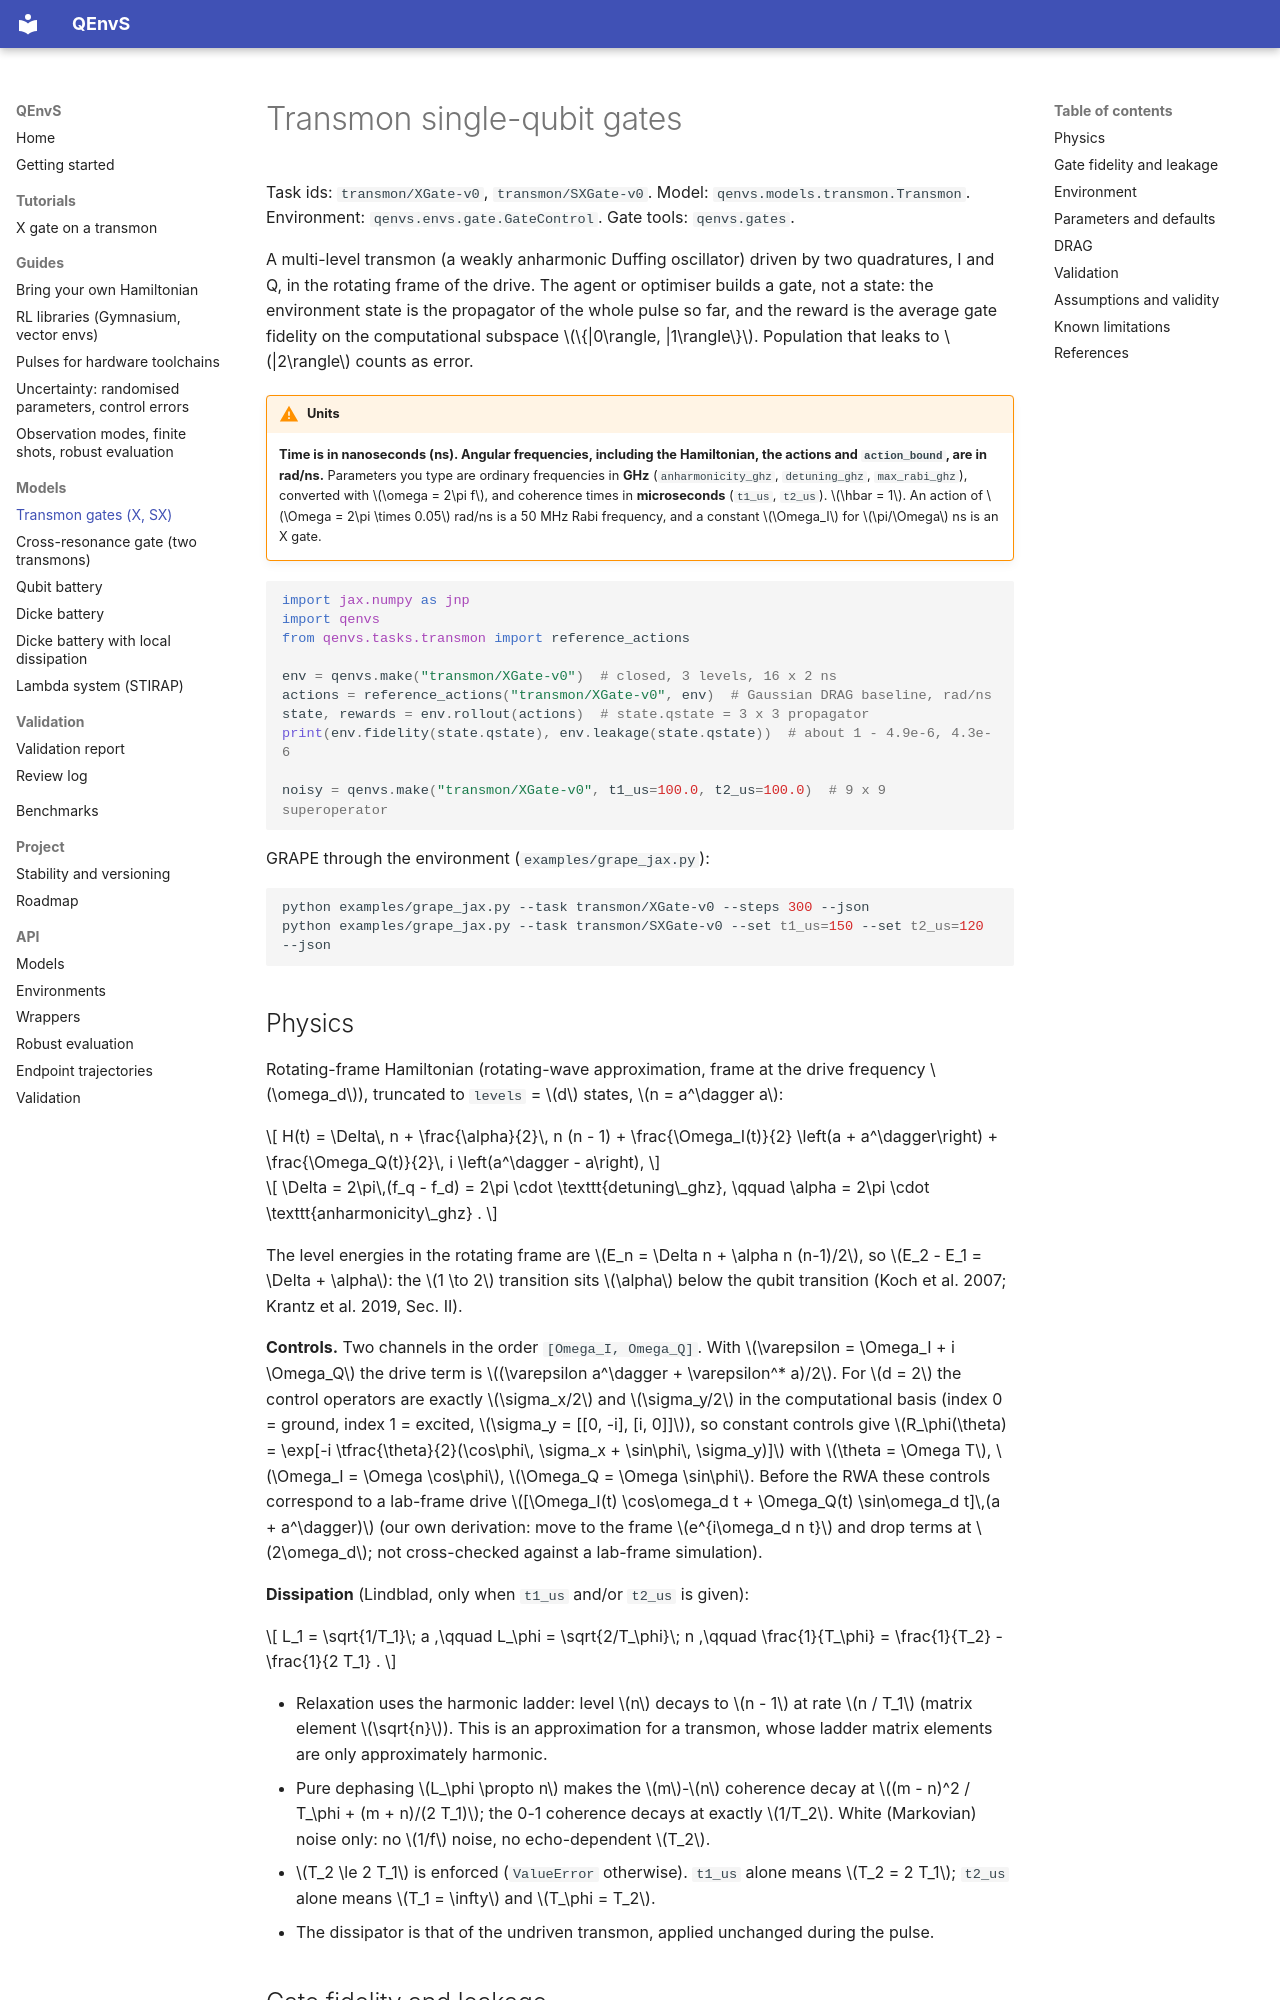

repository: beomdo-park/QEnvS · page: models/transmon/index.html · generator: mkdocs

# Transmon single-qubit gates

Task ids: `transmon/XGate-v0`, `transmon/SXGate-v0`. Model:
`qenvs.models.transmon.Transmon`. Environment: `qenvs.envs.gate.GateControl`.
Gate tools: `qenvs.gates`.

A multi-level transmon (a weakly anharmonic Duffing oscillator) driven by two
quadratures, I and Q, in the rotating frame of the drive. The agent or optimiser
builds a gate, not a state: the environment state is the propagator of the whole
pulse so far, and the reward is the average gate fidelity on the computational
subspace $\{|0\rangle, |1\rangle\}$. Population that leaks to $|2\rangle$ counts
as error.

!!! warning "Units"
    **Time is in nanoseconds (ns). Angular frequencies, including the Hamiltonian,
    the actions and `action_bound`, are in rad/ns.** Parameters you type are
    ordinary frequencies in **GHz** (`anharmonicity_ghz`, `detuning_ghz`,
    `max_rabi_ghz`), converted with $\omega = 2\pi f$, and coherence times in
    **microseconds** (`t1_us`, `t2_us`). $\hbar = 1$. An action of
    $\Omega = 2\pi \times 0.05$ rad/ns is a 50 MHz Rabi frequency, and a constant
    $\Omega_I$ for $\pi/\Omega$ ns is an X gate.

```python
import jax.numpy as jnp
import qenvs
from qenvs.tasks.transmon import reference_actions

env = qenvs.make("transmon/XGate-v0")  # closed, 3 levels, 16 x 2 ns
actions = reference_actions("transmon/XGate-v0", env)  # Gaussian DRAG baseline, rad/ns
state, rewards = env.rollout(actions)  # state.qstate = 3 x 3 propagator
print(env.fidelity(state.qstate), env.leakage(state.qstate))  # about 1 - 4.9e-6, 4.3e-6

noisy = qenvs.make("transmon/XGate-v0", t1_us=100.0, t2_us=100.0)  # 9 x 9 superoperator
```

GRAPE through the environment (`examples/grape_jax.py`):

```bash
python examples/grape_jax.py --task transmon/XGate-v0 --steps 300 --json
python examples/grape_jax.py --task transmon/SXGate-v0 --set t1_us=150 --set t2_us=120 --json
```

## Physics

Rotating-frame Hamiltonian (rotating-wave approximation, frame at the drive
frequency $\omega_d$), truncated to `levels` = $d$ states, $n = a^\dagger a$:

$$
H(t) = \Delta\, n + \frac{\alpha}{2}\, n (n - 1)
+ \frac{\Omega_I(t)}{2} \left(a + a^\dagger\right)
+ \frac{\Omega_Q(t)}{2}\, i \left(a^\dagger - a\right),
$$

$$
\Delta = 2\pi\,(f_q - f_d) = 2\pi \cdot \texttt{detuning\_ghz},
\qquad
\alpha = 2\pi \cdot \texttt{anharmonicity\_ghz} .
$$

The level energies in the rotating frame are $E_n = \Delta n + \alpha n (n-1)/2$,
so $E_2 - E_1 = \Delta + \alpha$: the $1 \to 2$ transition sits $\alpha$ below
the qubit transition (Koch et al. 2007; Krantz et al. 2019, Sec. II).

**Controls.** Two channels in the order `[Omega_I, Omega_Q]`. With
$\varepsilon = \Omega_I + i \Omega_Q$ the drive term is
$(\varepsilon a^\dagger + \varepsilon^* a)/2$. For $d = 2$ the control operators
are exactly $\sigma_x/2$ and $\sigma_y/2$ in the computational basis (index 0 =
ground, index 1 = excited, $\sigma_y = [[0, -i], [i, 0]]$), so constant controls
give $R_\phi(\theta) = \exp[-i \tfrac{\theta}{2}(\cos\phi\, \sigma_x + \sin\phi\, \sigma_y)]$
with $\theta = \Omega T$, $\Omega_I = \Omega \cos\phi$, $\Omega_Q = \Omega \sin\phi$.
Before the RWA these controls correspond to a lab-frame drive
$[\Omega_I(t) \cos\omega_d t + \Omega_Q(t) \sin\omega_d t]\,(a + a^\dagger)$
(our own derivation: move to the frame $e^{i\omega_d n t}$ and drop terms at
$2\omega_d$; not cross-checked against a lab-frame simulation).

**Dissipation** (Lindblad, only when `t1_us` and/or `t2_us` is given):

$$
L_1 = \sqrt{1/T_1}\; a ,\qquad
L_\phi = \sqrt{2/T_\phi}\; n ,\qquad
\frac{1}{T_\phi} = \frac{1}{T_2} - \frac{1}{2 T_1} .
$$

* Relaxation uses the harmonic ladder: level $n$ decays to $n - 1$ at rate
  $n / T_1$ (matrix element $\sqrt{n}$). This is an approximation for a
  transmon, whose ladder matrix elements are only approximately harmonic.
* Pure dephasing $L_\phi \propto n$ makes the $m$-$n$ coherence decay at
  $(m - n)^2 / T_\phi + (m + n)/(2 T_1)$; the 0-1 coherence decays at exactly
  $1/T_2$. White (Markovian) noise only: no $1/f$ noise, no echo-dependent $T_2$.
* $T_2 \le 2 T_1$ is enforced (`ValueError` otherwise). `t1_us` alone means
  $T_2 = 2 T_1$; `t2_us` alone means $T_1 = \infty$ and $T_\phi = T_2$.
* The dissipator is that of the undriven transmon, applied unchanged during the
  pulse.
